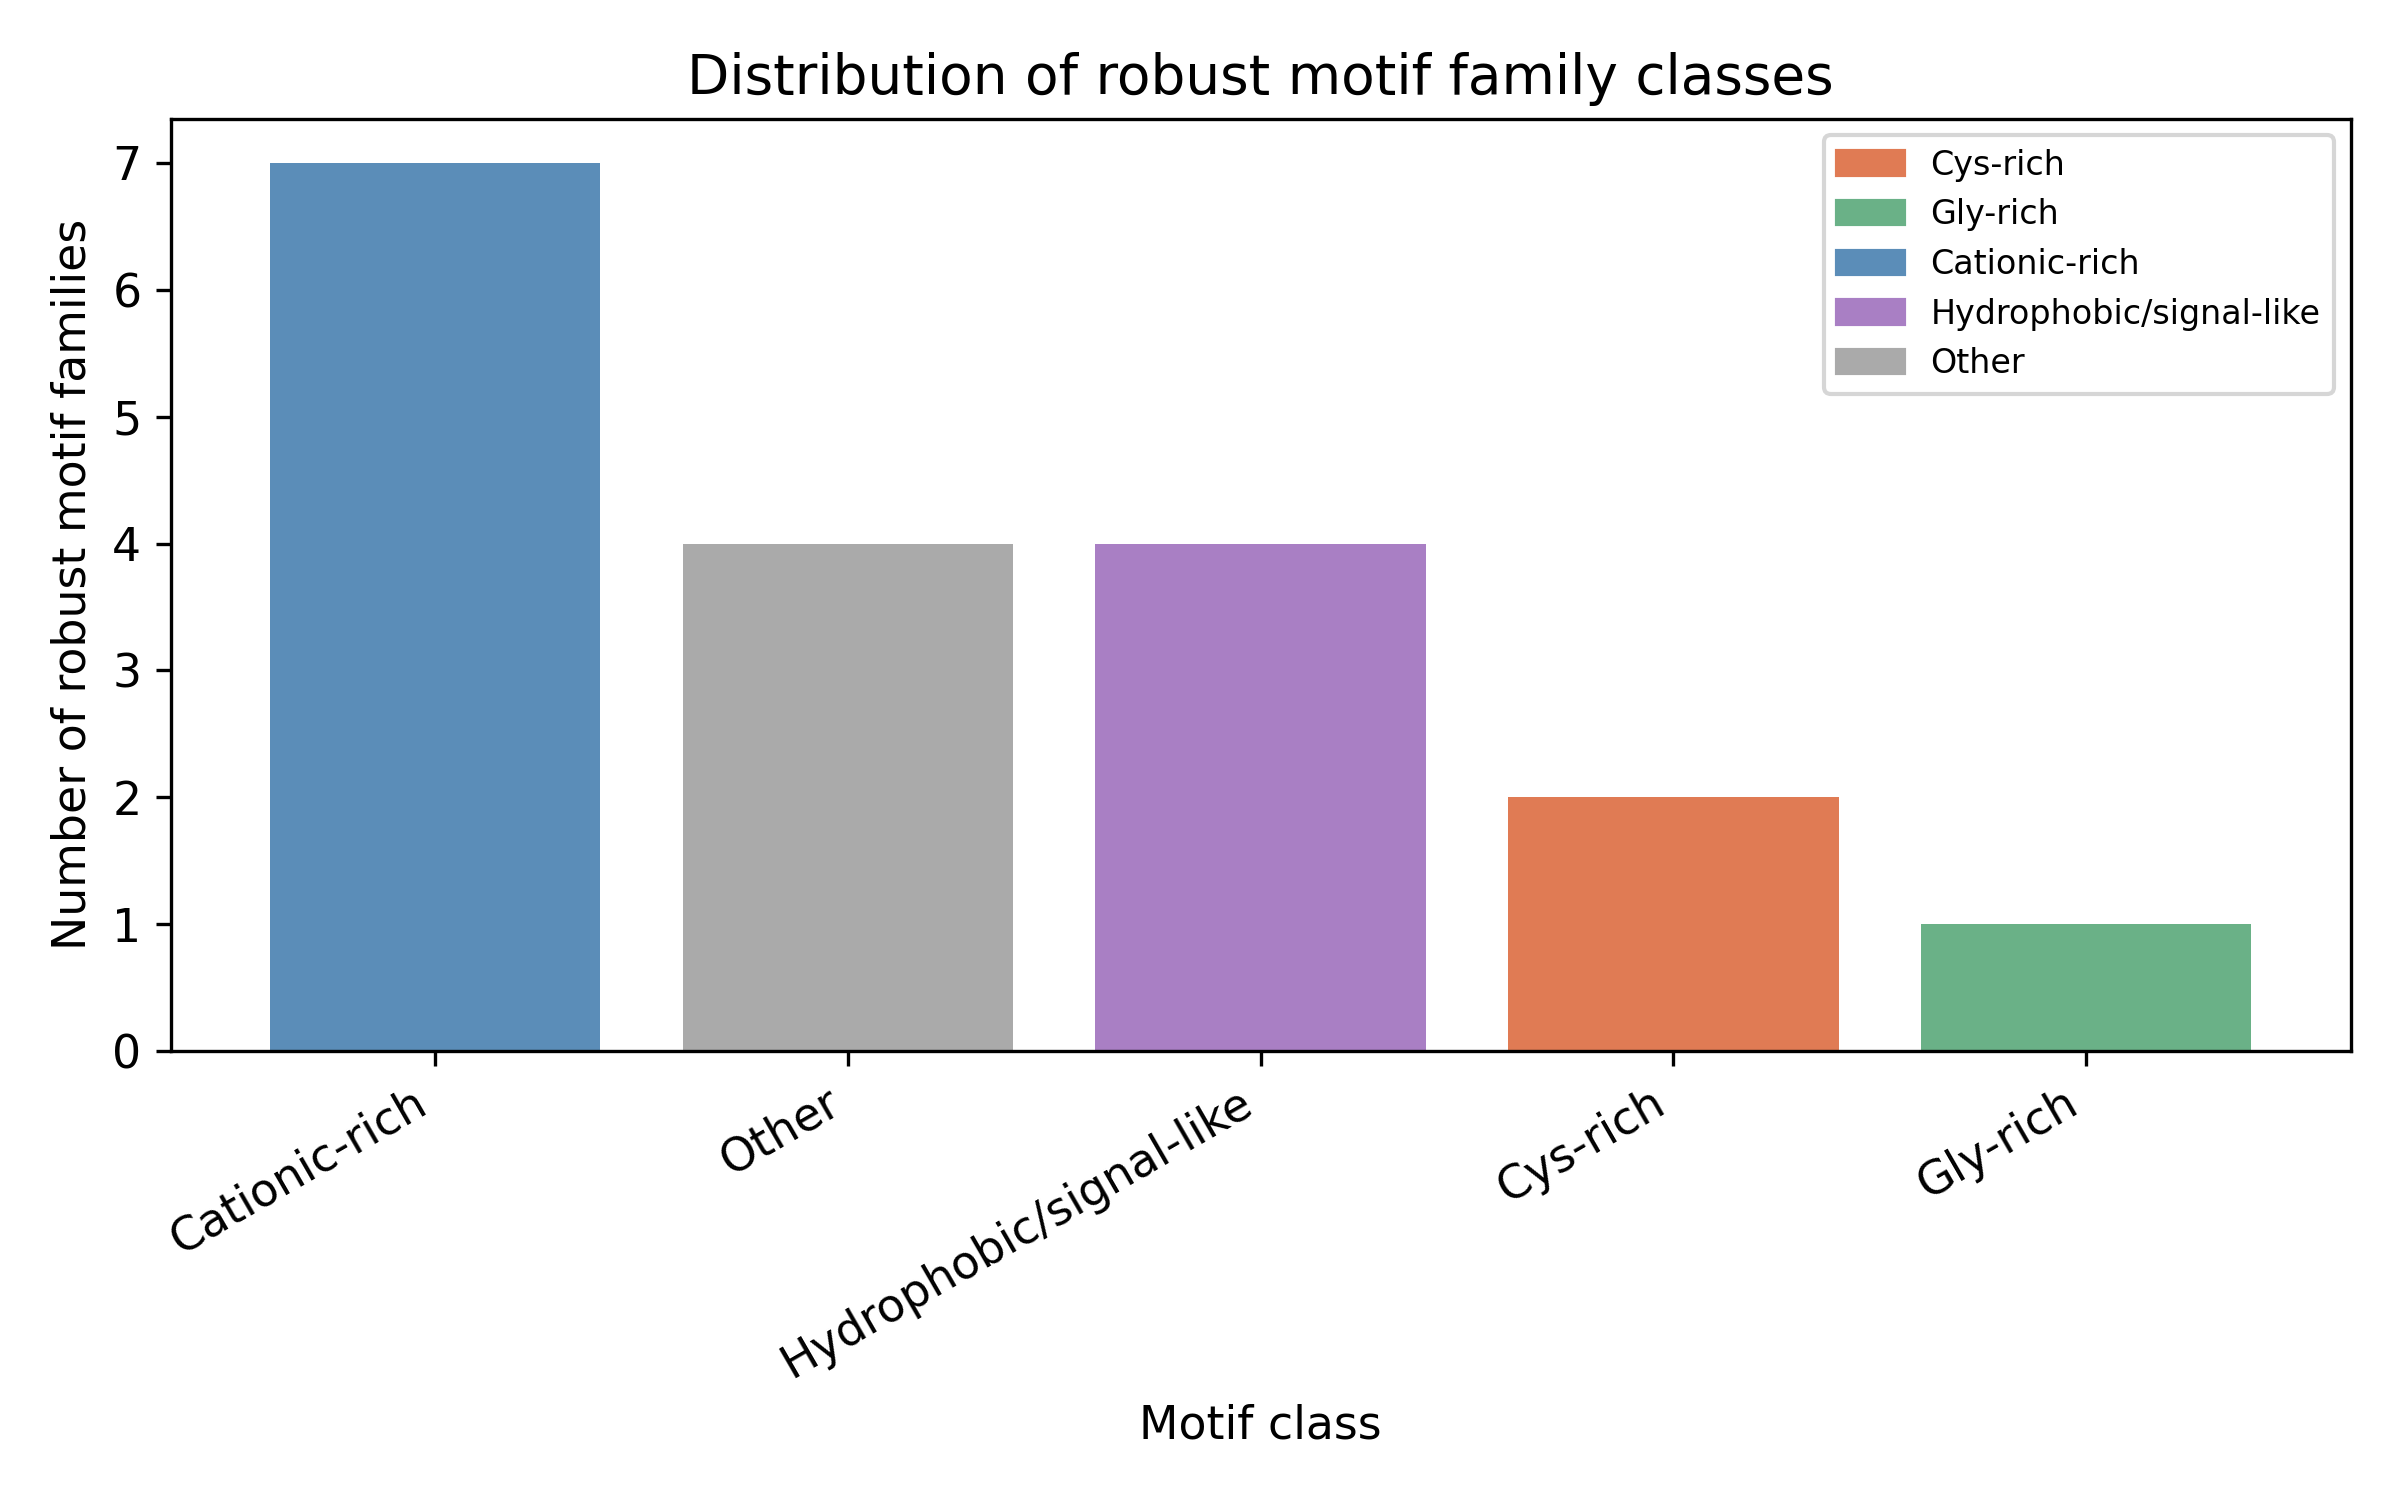

The data file committed next to this chart (first rows):
Representative_class; count
Cationic-rich; 7
Other; 4
Hydrophobic/signal-like; 4
Cys-rich; 2
Gly-rich; 1
